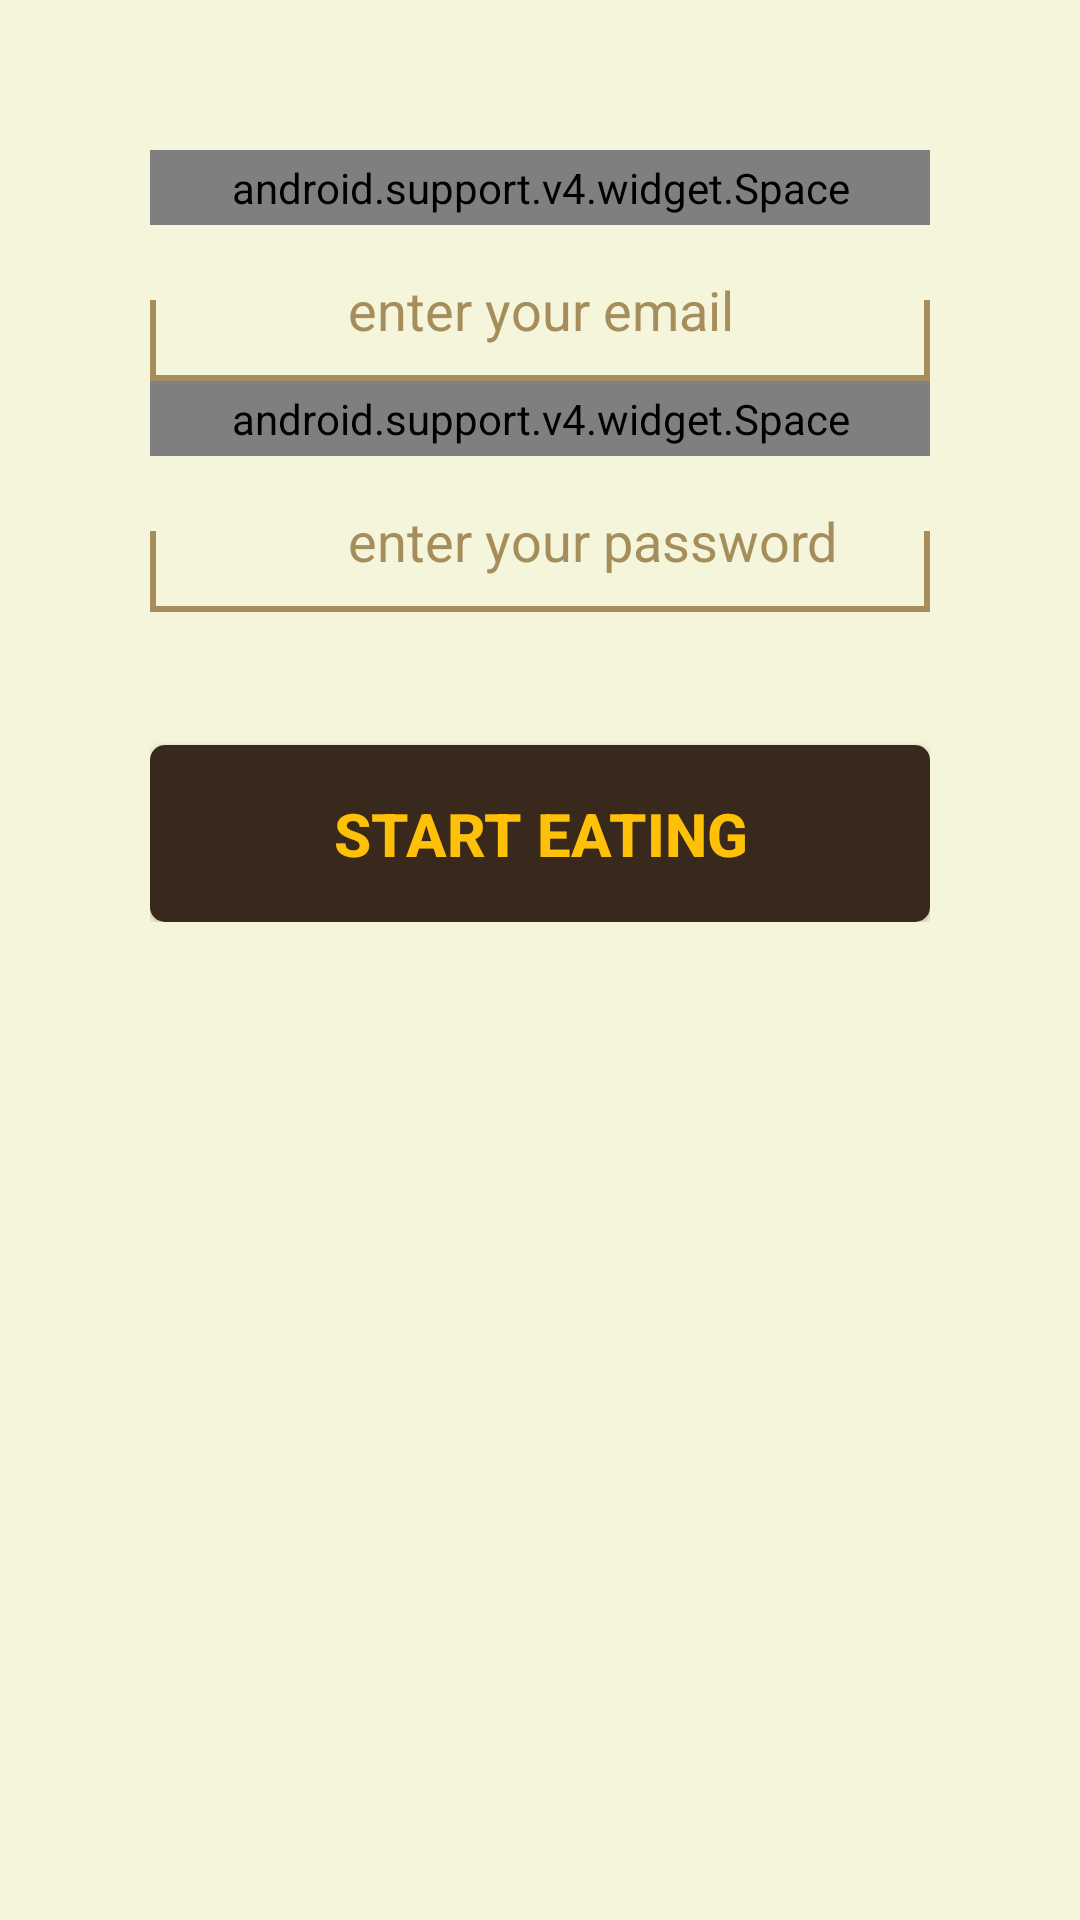

Android layout source for this screen:
<!-- AndroidManifest.xml: application theme AppThemeNoTitleBar -->
<!-- res/layout/fragment_signin.xml -->
<?xml version="1.0" encoding="utf-8"?>
<ScrollView xmlns:android="http://schemas.android.com/apk/res/android"
    android:layout_width="match_parent"
    android:layout_height="match_parent"
    android:background="@color/beige"
    android:gravity="center_horizontal"
    android:orientation="vertical">

    <RelativeLayout
        android:id="@+id/fragmentSignIn_relativeLayout"
        android:layout_width="match_parent"
        android:layout_height="wrap_content"
        android:padding="50dp">

        <android.support.v4.widget.Space
            android:id="@+id/fragmentSignIn_spaceEmail"
            android:layout_width="match_parent"
            android:layout_height="25dp" />

        <ImageView
            android:id="@+id/fragmentSignIn_emailInput"
            android:layout_width="fill_parent"
            android:layout_height="wrap_content"
            android:layout_below="@id/fragmentSignIn_spaceEmail"
            android:layout_marginTop="20dp"
            android:background="@drawable/input_text"
            android:padding="16dp" />

        <ImageView
            android:id="@+id/fragmentSignIn_emailIcon"
            android:layout_width="50dp"
            android:layout_height="50dp"
            android:layout_below="@id/fragmentSignIn_spaceEmail"
            android:layout_gravity="start"
            android:paddingLeft="10dp"
            android:src="@drawable/ic_email_black_24dp"
            android:tint="@color/mocca" />

        <EditText
            android:id="@+id/fragmentSignIn_emailEditText"
            android:layout_width="fill_parent"
            android:layout_height="wrap_content"
            android:layout_below="@id/fragmentSignIn_spaceEmail"
            android:layout_toRightOf="@id/fragmentSignIn_emailIcon"
            android:background="#00000000"
            android:hint="@string/enter_your_email"
            android:inputType="textEmailAddress"
            android:padding="16dp"
            android:textColor="@color/mediumBrown"
            android:textColorHint="@color/mocca" />

        <android.support.v4.widget.Space
            android:id="@+id/fragmentSignIn_spacePassword"
            android:layout_width="match_parent"
            android:layout_height="25dp"
            android:layout_below="@id/fragmentSignIn_emailInput" />

        <ImageView
            android:id="@+id/fragmentSignIn_passwordInput"
            android:layout_width="fill_parent"
            android:layout_height="wrap_content"
            android:layout_below="@id/fragmentSignIn_spacePassword"
            android:layout_marginTop="20dp"
            android:background="@drawable/input_text"
            android:padding="16dp" />

        <ImageView
            android:id="@+id/fragmentSignIn_passwordIcon"
            android:layout_width="50dp"
            android:layout_height="50dp"
            android:layout_below="@id/fragmentSignIn_spacePassword"
            android:layout_gravity="start"
            android:paddingLeft="10dp"
            android:src="@drawable/ic_lock_black_24dp"
            android:tint="@color/mocca" />

        <EditText
            android:id="@+id/fragmentSignIn_passwordEditText"
            android:layout_width="fill_parent"
            android:layout_height="wrap_content"
            android:layout_below="@id/fragmentSignIn_spacePassword"
            android:layout_toRightOf="@id/fragmentSignIn_passwordIcon"
            android:background="#00000000"
            android:fontFamily="sans-serif"
            android:hint="@string/enter_your_password"
            android:inputType="textPassword"
            android:padding="16dp"
            android:textColor="@color/mediumBrown"
            android:textColorHint="@color/mocca" />

        <Button
            android:id="@+id/fragmentSignIn_signInButton"
            android:layout_width="fill_parent"
            android:layout_height="wrap_content"
            android:layout_below="@id/fragmentSignIn_passwordEditText"
            android:layout_marginTop="40dp"
            android:background="@drawable/submit_button"
            android:padding="16dp"
            android:text="@string/start_eating"
            android:textAllCaps="true"
            android:textColor="@color/gold"
            android:textSize="20sp"
            android:textStyle="bold" />

    </RelativeLayout>

</ScrollView>
<!-- resources referenced by this layout -->
<resources>
  <color name="beige">#F5F5DB</color>
  <color name="gold">#FFC107</color>
  <color name="mediumBrown">#39281c</color>
  <color name="mocca">#A68E5C</color>
  <!-- drawable input_text (drawable) -->
  <?xml version="1.0" encoding="utf-8"?>
  <layer-list xmlns:android="http://schemas.android.com/apk/res/android">
  
      <item>
          <shape android:shape="rectangle">
              <solid android:color="@color/mocca" />
              <padding android:bottom="2dp" />
          </shape>
      </item>
      <item android:bottom="25dp">
          <shape android:shape="rectangle">
              <solid android:color="@color/beige" />
              <padding
                  android:left="2dp"
                  android:right="2dp" />
          </shape>
      </item>
      <item>
          <shape android:shape="rectangle">
              <solid android:color="@color/beige" />
          </shape>
      </item>
  
  </layer-list>
  <!-- drawable submit_button (drawable) -->
  <?xml version="1.0" encoding="utf-8"?>
  <shape xmlns:android="http://schemas.android.com/apk/res/android"
      android:shape="rectangle">
      <solid android:color="@color/mediumBrown" />
      <corners
          android:bottomLeftRadius="5dp"
          android:bottomRightRadius="5dp"
          android:topLeftRadius="5dp"
          android:topRightRadius="5dp" />
  </shape>
  <string name="enter_your_email">enter your email</string>
  <string name="enter_your_password">enter your password</string>
  <string name="start_eating">Start Eating</string>
  <style name="AppThemeNoTitleBar" parent="Theme.AppCompat.Light.NoActionBar">
          
          <item name="colorPrimary">@color/mocca</item>
          <item name="colorPrimaryDark">@color/darkBrown</item>
          <item name="colorAccent">@color/gold</item>
      </style>
  <color name="darkBrown">#291f19</color>
</resources>
